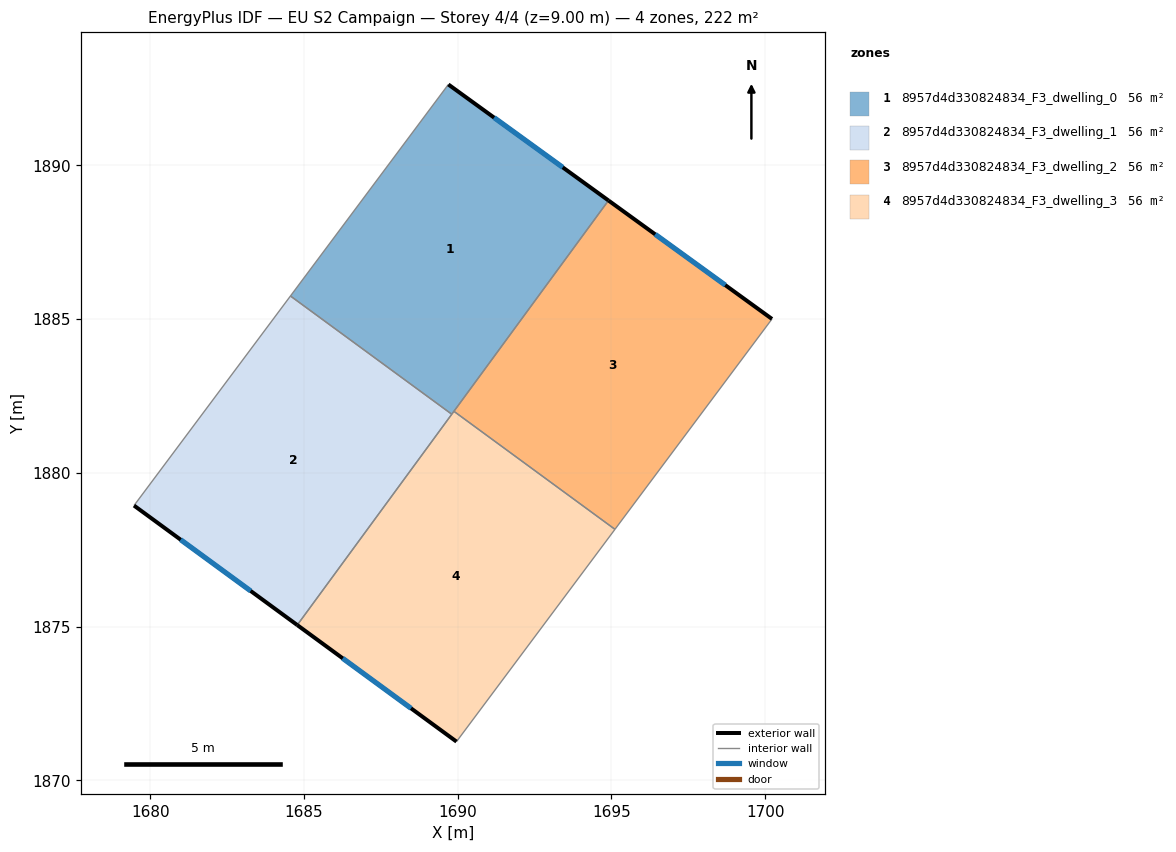
=== STOREY PLAN SPEC (per zone: floor XY polygon, exterior-wall plan segments, windows/doors) ===
zone 1: 8957d4d330824834_F3_dwelling_0  (55.6 m²)
  floor: (1694.90, 1888.86) (1689.81, 1881.91) (1684.56, 1885.75) (1689.70, 1892.63)
  exterior wall: (1694.90, 1888.86) – (1689.70, 1892.63)  [6.4 m]
    window: (1693.42, 1889.93) – (1691.18, 1891.55)  [3.5 m²]
  interior walls: 4
zone 2: 8957d4d330824834_F3_dwelling_1  (55.6 m²)
  floor: (1689.81, 1881.91) (1684.78, 1875.05) (1679.47, 1878.94) (1684.56, 1885.75)
  exterior wall: (1679.47, 1878.94) – (1684.78, 1875.05)  [6.6 m]
    window: (1680.99, 1877.83) – (1683.27, 1876.16)  [3.6 m²]
  interior walls: 3
zone 3: 8957d4d330824834_F3_dwelling_2  (55.6 m²)
  floor: (1700.22, 1885.00) (1695.11, 1878.16) (1689.88, 1882.00) (1694.90, 1888.86)
  exterior wall: (1700.22, 1885.00) – (1694.90, 1888.86)  [6.6 m]
    window: (1698.70, 1886.10) – (1696.42, 1887.76)  [3.6 m²]
  interior walls: 3
zone 4: 8957d4d330824834_F3_dwelling_3  (55.6 m²)
  floor: (1695.11, 1878.16) (1689.96, 1871.26) (1684.78, 1875.05) (1689.88, 1882.00)
  exterior wall: (1684.78, 1875.05) – (1689.96, 1871.26)  [6.4 m]
    window: (1686.26, 1873.97) – (1688.48, 1872.34)  [3.5 m²]
  interior walls: 4

=== DERIVED (storey summary) ===
Building: EU S2 Campaign
Storey: 4 of 4  (floor level z = 9.00 m)
Storey gross floor area: 222.5 m²
Zones on this storey: 4
  - 8957d4d330824834_F3_dwelling_0: floor 55.6 m²; exterior wall 6.4 m (19.3 m²); 1 window(s) 3.5 m²; WWR 18.4%
  - 8957d4d330824834_F3_dwelling_1: floor 55.6 m²; exterior wall 6.6 m (19.7 m²); 1 window(s) 3.6 m²; WWR 18.4%
  - 8957d4d330824834_F3_dwelling_2: floor 55.6 m²; exterior wall 6.6 m (19.7 m²); 1 window(s) 3.6 m²; WWR 18.4%
  - 8957d4d330824834_F3_dwelling_3: floor 55.6 m²; exterior wall 6.4 m (19.3 m²); 1 window(s) 3.5 m²; WWR 18.4%
Zone adjacency (shared interzone walls):
  - 8957d4d330824834_F3_dwelling_0 ↔ 8957d4d330824834_F3_dwelling_1
  - 8957d4d330824834_F3_dwelling_0 ↔ 8957d4d330824834_F3_dwelling_2
  - 8957d4d330824834_F3_dwelling_0 ↔ 8957d4d330824834_F3_dwelling_3
  - 8957d4d330824834_F3_dwelling_1 ↔ 8957d4d330824834_F3_dwelling_3
  - 8957d4d330824834_F3_dwelling_2 ↔ 8957d4d330824834_F3_dwelling_3